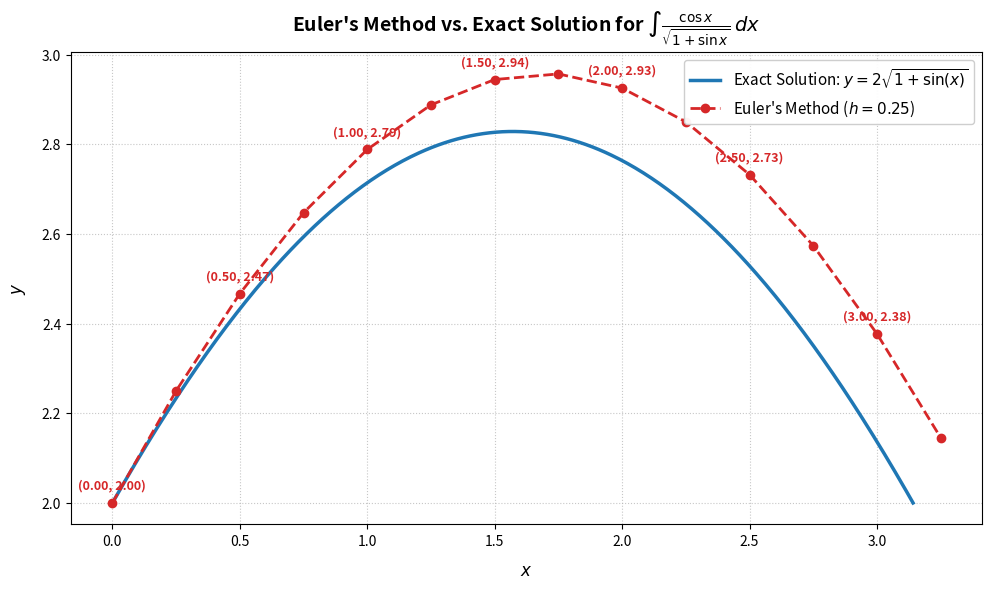

Python code for this plot:
import numpy as np
import matplotlib.pyplot as plt

# 1. ODE right-hand side f(x) = cos(x) / sqrt(1 + sin(x))
def f(x):
    return np.cos(x) / np.sqrt(1 + np.sin(x))

# 2. Setup numerical domain
x0, x_end = 0.0, np.pi
h = 0.25
n_steps = int(round((x_end - x0) / h))

x_euler = np.zeros(n_steps + 1)
y_euler = np.zeros(n_steps + 1)

# Initial condition y(0) = 2
x_euler[0] = x0
y_euler[0] = 2.0

# 3. Euler iteration
for i in range(n_steps):
    x_euler[i+1] = x_euler[i] + h
    y_euler[i+1] = y_euler[i] + h * f(x_euler[i])

# 4. Exact solution grid
x_exact = np.linspace(x0, x_end, 500)
y_exact = 2.0 * np.sqrt(1 + np.sin(x_exact))

# 5. Clean single-panel plot
fig, ax = plt.subplots(figsize=(10, 6), dpi=150)

# Trajectories
ax.plot(x_exact, y_exact, color='#1F77B4', linewidth=2.5, 
        label=r'Exact Solution: $y = 2\sqrt{1 + \sin(x)}$')
ax.plot(x_euler, y_euler, color='#D62728', linestyle='--', marker='o', 
        markersize=6, linewidth=2, label=r"Euler's Method ($h = 0.25$)")

# Point Annotations
for xi, ye in zip(x_euler[::2], y_euler[::2]):
    ax.annotate(f'({xi:.2f}, {ye:.2f})', (xi, ye), textcoords="offset points", 
                xytext=(0, 10), ha='center', fontsize=9, fontweight='bold', color='#D62728')

ax.set_xlabel('$x$', fontsize=12, fontweight='bold', labelpad=10)
ax.set_ylabel('$y$', fontsize=12, fontweight='bold', labelpad=10)
ax.set_title(r"Euler's Method vs. Exact Solution for $\int \frac{\cos x}{\sqrt{1 + \sin x}} \, dx$", 
             fontsize=14, fontweight='bold', pad=15)
ax.grid(True, linestyle=':', alpha=0.7)
ax.legend(loc='upper right', fontsize=11, frameon=True, facecolor='white', framealpha=0.95)

plt.tight_layout()
plt.show()
